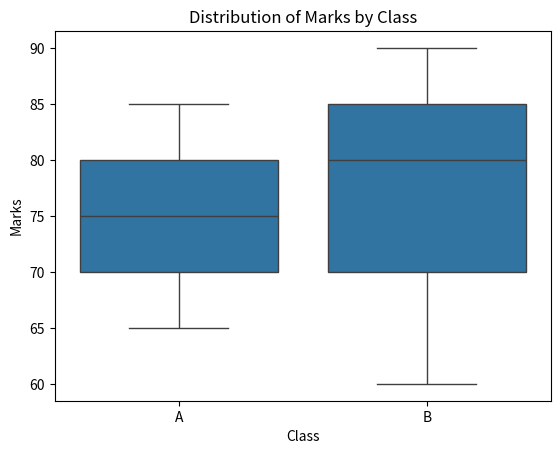

The matplotlib source for this figure:
"""
Q6. — Medium
Create a DataFrame:
students = pd.DataFrame({
90]})
"class": ["A", "A", "A", "B", "B", "B"],
"marks": [65, 75, 85, 60, 80,
Create a plot that compares the distribution of marks between classes A and B.
Your graph should help someone compare both the typical marks and the variation in marks
between the classes.
"""

import pandas as pd
import matplotlib.pyplot as plt
import seaborn as sns

students = pd.DataFrame({
    "class": ['A', 'A', 'A', 'B', 'B', 'B'],
    "marks": [65, 75, 85, 60, 80, 90]
})

sns.boxplot(x='class', y='marks', data=students)
plt.title('Distribution of Marks by Class')
plt.xlabel('Class')
plt.ylabel('Marks')

plt.show()
